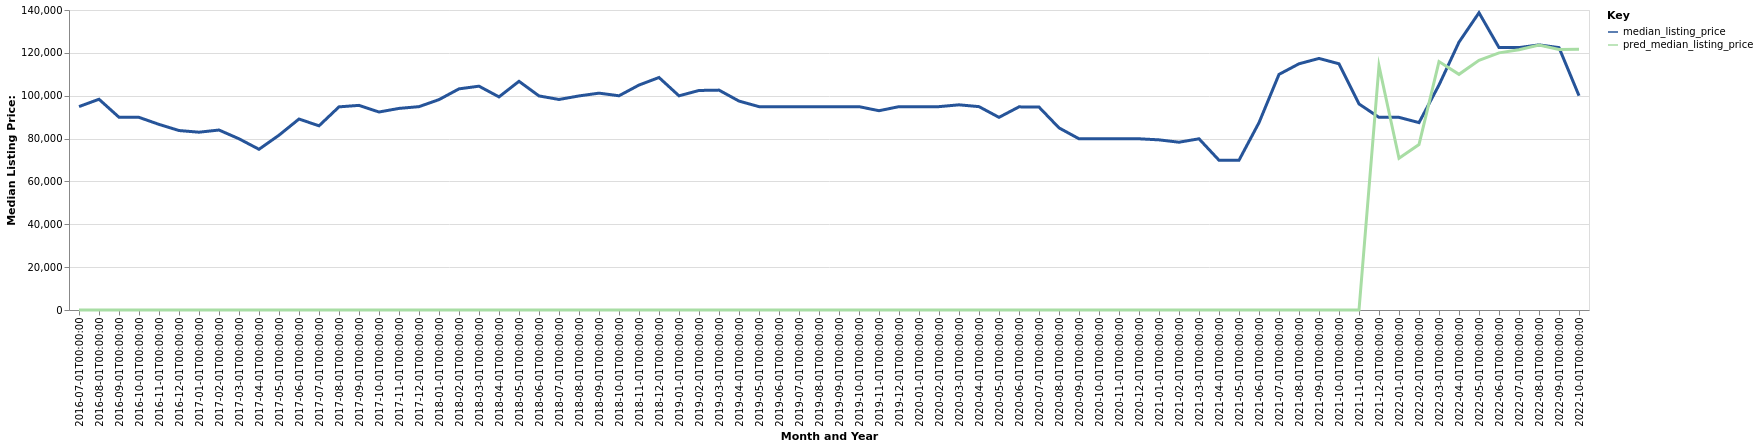

Source data for this figure (header and first rows):
date, time_idx, median_listing_price, thirty_year_interest_rate_five, month, county_name, active_listing_count, pred_median_listing_price, month_year
2016-07-01, 0, 94925, 3.72, 7, Lincoln, IL, 261.0, 0, Jul-2016
2016-08-01, 1, 98350, 3.73, 8, Lincoln, IL, 264.0, 0, Aug-2016
2016-09-01, 2, 89950, 3.66, 9, Lincoln, IL, 249.0, 0, Sep-2016
2016-10-01, 3, 89900, 3.64, 10, Lincoln, IL, 243.0, 0, Oct-2016
2016-11-01, 4, 86625, 3.66, 11, Lincoln, IL, 208.0, 0, Nov-2016
2016-12-01, 5, 83750, 3.48, 12, Lincoln, IL, 190.0, 0, Dec-2016
2017-01-01, 6, 82975, 3.45, 1, Lincoln, IL, 181.0, 0, Jan-2017
2017-02-01, 7, 83988, 3.5, 2, Lincoln, IL, 179.0, 0, Feb-2017
2017-03-01, 8, 79900, 3.52, 3, Lincoln, IL, 185.0, 0, Mar-2017
2017-04-01, 9, 75000, 4.03, 4, Lincoln, IL, 185.0, 0, Apr-2017
2017-05-01, 10, 81575, 4.32, 5, Lincoln, IL, 193.0, 0, May-2017
2017-06-01, 11, 89125, 4.2, 6, Lincoln, IL, 189.0, 0, Jun-2017
2017-07-01, 12, 85950, 4.19, 7, Lincoln, IL, 187.0, 0, Jul-2017
2017-08-01, 13, 94800, 4.3, 8, Lincoln, IL, 186.0, 0, Aug-2017
2017-09-01, 14, 95500, 4.1, 9, Lincoln, IL, 183.0, 0, Sep-2017
2017-10-01, 15, 92400, 4.05, 10, Lincoln, IL, 200.0, 0, Oct-2017
2017-11-01, 16, 94075, 3.94, 11, Lincoln, IL, 187.0, 0, Nov-2017
2017-12-01, 17, 94900, 4.03, 12, Lincoln, IL, 171.0, 0, Dec-2017
2018-01-01, 18, 98175, 3.93, 1, Lincoln, IL, 156.0, 0, Jan-2018
2018-02-01, 19, 103200, 3.83, 2, Lincoln, IL, 151.0, 0, Feb-2018
2018-03-01, 20, 104450, 3.94, 3, Lincoln, IL, 150.0, 0, Mar-2018
2018-04-01, 21, 99450, 3.95, 4, Lincoln, IL, 147.0, 0, Apr-2018
2018-05-01, 22, 106725, 3.99, 5, Lincoln, IL, 148.0, 0, May-2018
2018-06-01, 23, 99900, 4.15, 6, Lincoln, IL, 166.0, 0, Jun-2018
2018-07-01, 24, 98250, 4.4, 7, Lincoln, IL, 188.0, 0, Jul-2018
2018-08-01, 25, 99900, 4.46, 8, Lincoln, IL, 200.0, 0, Aug-2018
2018-09-01, 26, 101200, 4.58, 9, Lincoln, IL, 204.0, 0, Sep-2018
2018-10-01, 27, 99975, 4.66, 10, Lincoln, IL, 196.0, 0, Oct-2018
2018-11-01, 28, 104975, 4.62, 11, Lincoln, IL, 189.0, 0, Nov-2018
2018-12-01, 29, 108500, 4.54, 12, Lincoln, IL, 182.0, 0, Dec-2018
2019-01-01, 30, 99950, 4.6, 1, Lincoln, IL, 180.0, 0, Jan-2019
2019-02-01, 31, 102450, 4.72, 2, Lincoln, IL, 174.0, 0, Feb-2019
2019-03-01, 32, 102614, 4.9, 3, Lincoln, IL, 179.0, 0, Mar-2019
2019-04-01, 33, 97500, 4.94, 4, Lincoln, IL, 184.0, 0, Apr-2019
2019-05-01, 34, 94900, 4.75, 5, Lincoln, IL, 187.0, 0, May-2019
2019-06-01, 35, 94900, 4.51, 6, Lincoln, IL, 194.0, 0, Jun-2019
2019-07-01, 36, 94900, 4.41, 7, Lincoln, IL, 192.0, 0, Jul-2019
2019-08-01, 37, 94900, 4.41, 8, Lincoln, IL, 195.0, 0, Aug-2019
2019-09-01, 38, 94900, 4.2, 9, Lincoln, IL, 204.0, 0, Sep-2019
2019-10-01, 39, 94900, 4.14, 10, Lincoln, IL, 209.0, 0, Oct-2019
2019-11-01, 40, 93000, 3.84, 11, Lincoln, IL, 196.0, 0, Nov-2019
2019-12-01, 41, 94900, 3.81, 12, Lincoln, IL, 189.0, 0, Dec-2019
2020-01-01, 42, 94900, 3.75, 1, Lincoln, IL, 173.0, 0, Jan-2020
2020-02-01, 43, 94900, 3.73, 2, Lincoln, IL, 172.0, 0, Feb-2020
2020-03-01, 44, 95750, 3.78, 3, Lincoln, IL, 175.0, 0, Mar-2020
2020-04-01, 45, 94900, 3.75, 4, Lincoln, IL, 172.0, 0, Apr-2020
2020-05-01, 46, 89900, 3.74, 5, Lincoln, IL, 154.0, 0, May-2020
2020-06-01, 47, 94800, 3.72, 6, Lincoln, IL, 144.0, 0, Jun-2020
2020-07-01, 48, 94700, 3.49, 7, Lincoln, IL, 133.0, 0, Jul-2020
2020-08-01, 49, 84995, 3.65, 8, Lincoln, IL, 126.0, 0, Aug-2020
2020-09-01, 50, 79900, 3.33, 9, Lincoln, IL, 132.0, 0, Sep-2020
2020-10-01, 51, 79900, 3.28, 10, Lincoln, IL, 124.0, 0, Oct-2020
2020-11-01, 52, 79900, 3.21, 11, Lincoln, IL, 126.0, 0, Nov-2020
2020-12-01, 53, 79900, 3.07, 12, Lincoln, IL, 121.0, 0, Dec-2020
2021-01-01, 54, 79400, 2.99, 1, Lincoln, IL, 89.0, 0, Jan-2021
2021-02-01, 55, 78300, 2.93, 2, Lincoln, IL, 75.0, 0, Feb-2021
2021-03-01, 56, 79900, 2.88, 3, Lincoln, IL, 61.0, 0, Mar-2021
2021-04-01, 57, 69900, 2.84, 4, Lincoln, IL, 49.0, 0, Apr-2021
2021-05-01, 58, 69900, 2.71, 5, Lincoln, IL, 44.0, 0, May-2021
2021-06-01, 59, 87425, 2.79, 6, Lincoln, IL, 52.0, 0, Jun-2021
... 16 more rows
